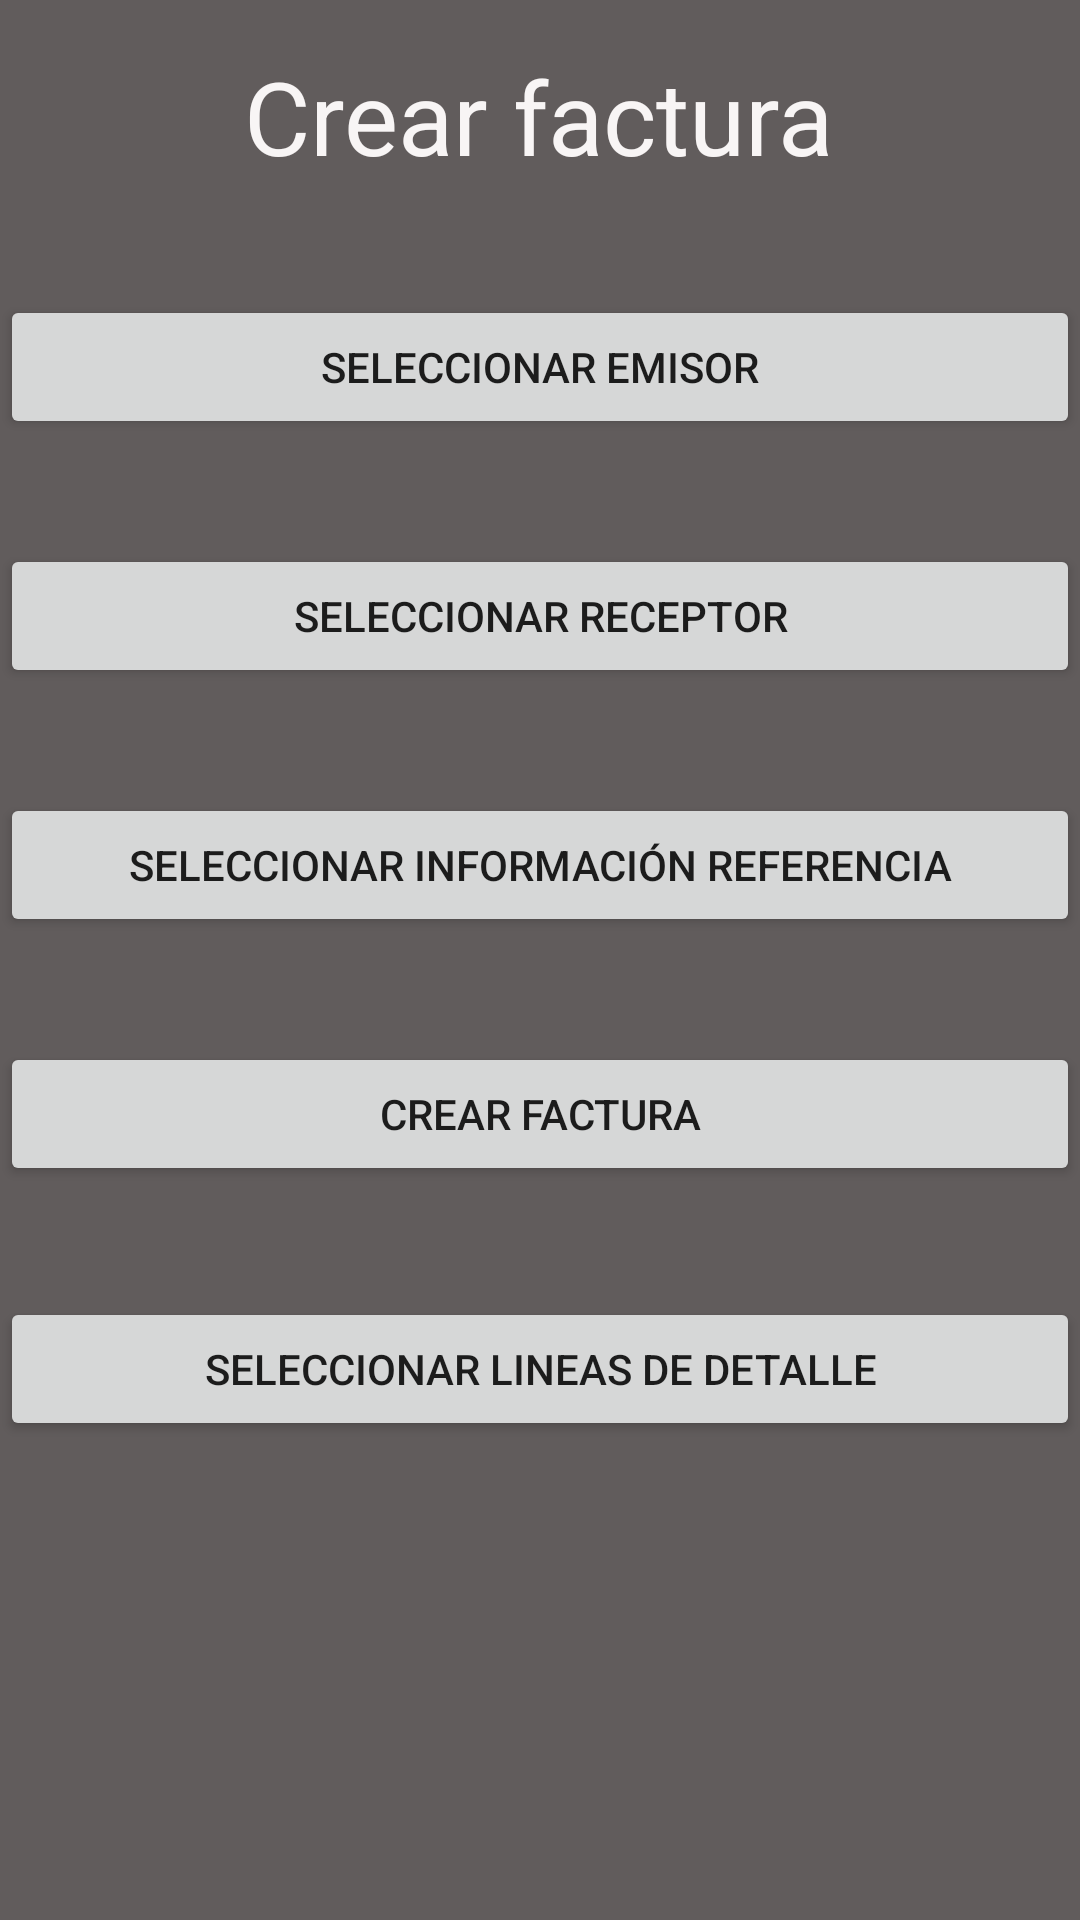

Android layout source for this screen:
<!-- AndroidManifest.xml: application theme Theme.Proyecto_Final -->
<!-- res/layout/activity_crear_factura.xml -->
<?xml version="1.0" encoding="utf-8"?>
<androidx.constraintlayout.widget.ConstraintLayout xmlns:android="http://schemas.android.com/apk/res/android"
    xmlns:app="http://schemas.android.com/apk/res-auto"
    xmlns:tools="http://schemas.android.com/tools"
    android:id="@+id/invoicesView"
    android:layout_width="match_parent"
    android:layout_height="match_parent"
    android:background="#615C5C">

    <TextView
        android:id="@+id/facturaTitle"
        android:layout_width="wrap_content"
        android:layout_height="wrap_content"
        android:layout_marginStart="107dp"
        android:layout_marginTop="16dp"
        android:layout_marginEnd="108dp"
        android:fontFamily="sans-serif"
        android:text="Crear factura"
        android:textColor="#F8F5F5"
        android:textSize="34sp"
        app:layout_constraintEnd_toEndOf="parent"
        app:layout_constraintStart_toStartOf="parent"
        app:layout_constraintTop_toTopOf="parent" />

    <Button
        android:id="@+id/emisorBtn"
        android:layout_width="match_parent"
        android:layout_height="wrap_content"
        android:layout_marginTop="37dp"
        android:layout_marginBottom="35dp"
        android:text="Seleccionar emisor"
        app:layout_constraintBottom_toTopOf="@+id/receptorBtn"
        app:layout_constraintTop_toBottomOf="@+id/facturaTitle"
        tools:layout_editor_absoluteX="0dp" />

    <Button
        android:id="@+id/receptorBtn"
        android:layout_width="match_parent"
        android:layout_height="wrap_content"
        android:layout_marginTop="35dp"
        android:text="Seleccionar receptor"
        app:layout_constraintTop_toBottomOf="@+id/emisorBtn"
        tools:layout_editor_absoluteX="0dp" />

    <Button
        android:id="@+id/infoBtn"
        android:layout_width="match_parent"
        android:layout_height="wrap_content"
        android:layout_marginTop="35dp"
        android:text="Seleccionar información referencia"
        app:layout_constraintTop_toBottomOf="@+id/receptorBtn"
        tools:layout_editor_absoluteX="0dp" />

    <Button
        android:id="@+id/facturaBtn"
        android:layout_width="match_parent"
        android:layout_height="wrap_content"
        android:layout_marginTop="35dp"
        android:text="Crear Factura"
        app:layout_constraintTop_toBottomOf="@+id/infoBtn"
        tools:layout_editor_absoluteX="0dp" />
  
  <Button
        android:id="@+id/detailsLineBtn"
        android:layout_width="match_parent"
        android:layout_height="wrap_content"
        android:layout_marginTop="37dp"
        android:text="SELECCIONAR LINEAS DE DETALLE"
        app:layout_constraintTop_toBottomOf="@+id/facturaBtn"
        tools:layout_editor_absoluteX="156dp" />

</androidx.constraintlayout.widget.ConstraintLayout>
<!-- resources referenced by this layout -->
<resources>
  <style name="Theme.Proyecto_Final" parent="Theme.MaterialComponents.DayNight.DarkActionBar">
          
          <item name="colorPrimary">@color/purple_500</item>
          <item name="colorPrimaryVariant">@color/purple_700</item>
          <item name="colorOnPrimary">@color/white</item>
          
          <item name="colorSecondary">@color/teal_200</item>
          <item name="colorSecondaryVariant">@color/teal_700</item>
          <item name="colorOnSecondary">@color/black</item>
          
          <item name="android:statusBarColor" tools:targetApi="l">?attr/colorPrimaryVariant</item>
          
      </style>
  <!-- not gathered from this repository: default colours our renderer supplied (Android Studio template values) -->
  <color name="purple_500">#FF6200EE</color>
  <color name="purple_700">#FF3700B3</color>
  <color name="teal_200">#FF03DAC5</color>
  <color name="teal_700">#FF018786</color>
  <color name="black">#FF000000</color>
  <color name="white">#FFFFFFFF</color>
</resources>
